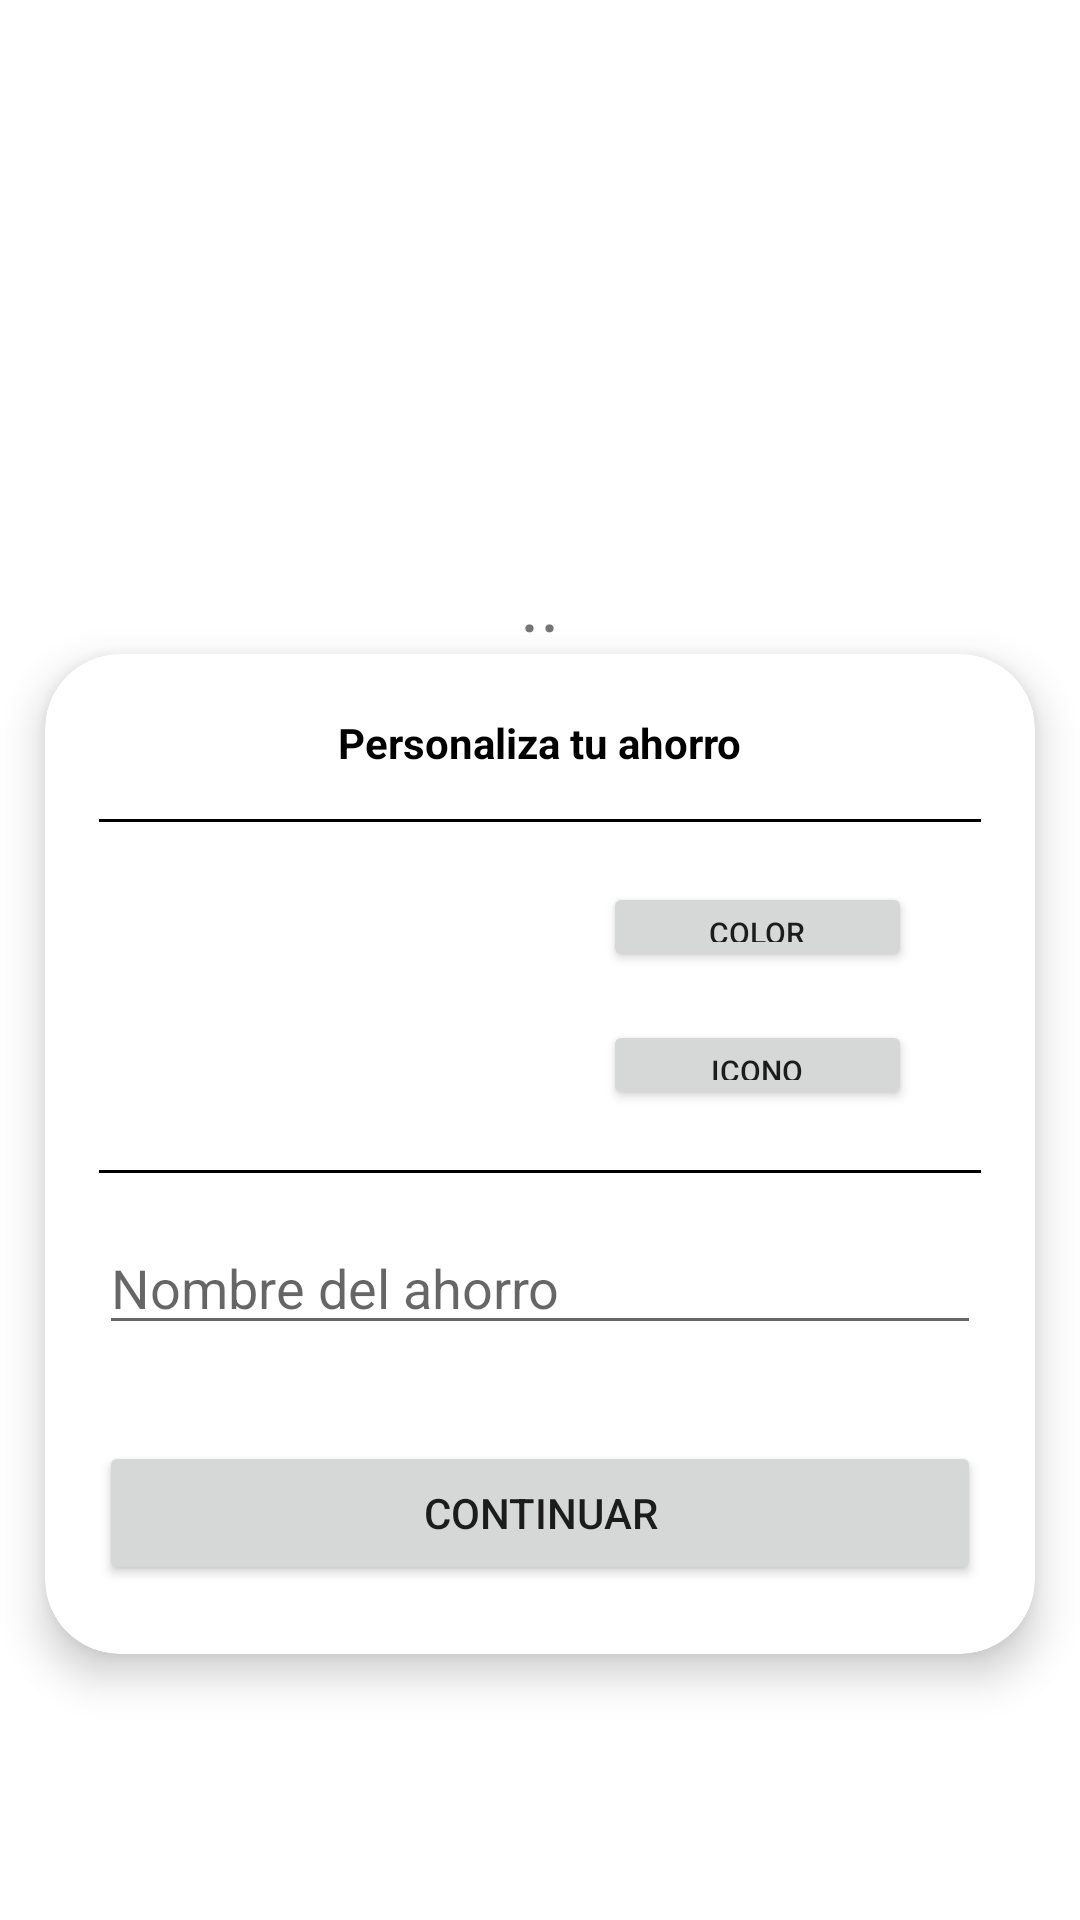

This screen was rendered from an Android layout file. Write that file and the resources it references.
<!-- AndroidManifest.xml: application theme Theme.Gibreel -->
<!-- res/layout/fragment_copia_gibreel.xml -->
<?xml version="1.0" encoding="utf-8"?>
<layout xmlns:android="http://schemas.android.com/apk/res/android"
    xmlns:app="http://schemas.android.com/apk/res-auto"
    xmlns:tools="http://schemas.android.com/tools">

    <androidx.coordinatorlayout.widget.CoordinatorLayout
        android:layout_width="match_parent"
        android:layout_height="match_parent">

        <ScrollView
            android:id="@+id/lyt_savings_create_new_savings"
            android:layout_width="match_parent"
            android:layout_height="wrap_content"
            android:fillViewport="true">

            <androidx.constraintlayout.widget.ConstraintLayout
                android:layout_width="match_parent"
                android:layout_height="wrap_content"
                android:focusable="true"
                android:focusableInTouchMode="true">

                <LinearLayout
                    android:id="@+id/accountsPager"
                    android:layout_width="match_parent"
                    android:layout_height="160dp"
                    android:layout_marginTop="20dp"
                    android:paddingStart="16dp"
                    android:paddingEnd="16dp"
                    app:layout_constraintEnd_toEndOf="parent"
                    app:layout_constraintStart_toStartOf="parent"
                    app:layout_constraintTop_toTopOf="parent"
                    tools:background="@color/cardview_dark_background"
                    android:orientation="horizontal" />

                <TextView
                    android:id="@+id/dotIndicator"
                    android:layout_width="wrap_content"
                    android:layout_height="30dp"
                    android:layout_marginStart="15dp"
                    android:layout_marginTop="4dp"
                    android:layout_marginEnd="15dp"
                    android:text=".."
                    android:textSize="25dp"
                    app:layout_constraintEnd_toEndOf="parent"
                    app:layout_constraintStart_toStartOf="parent"
                    app:layout_constraintTop_toBottomOf="@id/accountsPager"
                    app:tabBackground="@color/purple_700"
                    app:tabGravity="center"
                    app:tabIndicatorHeight="0dp" />

                <androidx.cardview.widget.CardView
                    android:id="@+id/containerFields"
                    android:layout_width="0dp"
                    android:layout_height="wrap_content"
                    android:layout_marginStart="15dp"
                    android:layout_marginTop="4dp"
                    android:layout_marginEnd="15dp"
                    android:layout_marginBottom="24dp"
                    android:visibility="visible"
                    app:cardCornerRadius="25dp"
                    app:cardElevation="8dp"
                    app:cardUseCompatPadding="false"
                    app:layout_constraintBottom_toBottomOf="parent"
                    app:layout_constraintEnd_toEndOf="parent"
                    app:layout_constraintStart_toStartOf="parent"
                    app:layout_constraintTop_toBottomOf="@id/dotIndicator">

                    <androidx.constraintlayout.widget.ConstraintLayout
                        android:layout_width="match_parent"
                        android:layout_height="wrap_content"
                        android:layout_marginStart="18dp"
                        android:layout_marginTop="20dp"
                        android:layout_marginEnd="18dp"
                        android:layout_marginBottom="23dp">

                        <TextView
                            android:id="@+id/tvSubtitle"
                            android:layout_width="wrap_content"
                            android:layout_height="wrap_content"
                            android:text="Personaliza tu ahorro"
                            android:textStyle="bold"
                            android:textColor="@color/black"
                            android:textSize="14sp"
                            app:layout_constraintEnd_toEndOf="parent"
                            app:layout_constraintStart_toStartOf="parent"
                            app:layout_constraintTop_toTopOf="parent" />

                        <ImageView
                            android:id="@+id/divider1"
                            android:layout_width="0dp"
                            android:layout_height="1dp"
                            android:layout_marginTop="16dp"
                            android:layerType="software"
                            app:layout_constraintEnd_toEndOf="parent"
                            app:layout_constraintStart_toStartOf="parent"
                            app:layout_constraintTop_toBottomOf="@+id/tvSubtitle"
                            app:srcCompat="@color/black" />

                        <androidx.appcompat.widget.AppCompatImageView
                            android:id="@+id/preview_savings_icon"
                            android:layout_width="78dp"
                            android:layout_height="78dp"
                            android:layout_marginStart="45dp"
                            android:layout_marginTop="20dp"
                            android:background="@drawable/ic_launcher_background"
                            android:padding="25dp"
                            android:scaleType="fitCenter"
                            app:layout_constraintStart_toStartOf="parent"
                            app:layout_constraintTop_toBottomOf="@+id/divider1" />

                        <Button
                            android:id="@+id/btnColor"
                            android:layout_width="0dp"
                            android:layout_height="30dp"
                            android:layout_marginTop="20dp"
                            android:layout_marginEnd="23dp"
                            android:text="Color"
                            android:textSize="10dp"
                            app:layout_constraintEnd_toEndOf="parent"
                            app:layout_constraintTop_toBottomOf="@+id/divider1"
                            app:layout_constraintWidth_percent="0.35" />

                        <Button
                            android:id="@+id/btnIcon"
                            android:layout_width="0dp"
                            android:layout_height="30dp"
                            android:layout_marginTop="16dp"
                            android:layout_marginEnd="23dp"
                            android:text="Icono"
                            android:textSize="10dp"
                            app:layout_constraintEnd_toEndOf="parent"
                            app:layout_constraintTop_toBottomOf="@+id/btnColor"
                            app:layout_constraintWidth_percent="0.35" />

                        <ImageView
                            android:id="@+id/divider2"
                            android:layout_width="0dp"
                            android:layout_height="1dp"
                            android:layout_marginTop="20dp"
                            android:layerType="software"
                            app:layout_constraintEnd_toEndOf="parent"
                            app:layout_constraintStart_toStartOf="parent"
                            app:layout_constraintTop_toBottomOf="@+id/btnIcon"
                            app:srcCompat="@color/black" />

                        <EditText
                            android:id="@+id/edtConceptSavings"
                            android:layout_width="0dp"
                            android:layout_height="wrap_content"
                            android:layout_marginTop="16dp"
                            android:hint="Nombre del ahorro"
                            app:layout_constraintEnd_toEndOf="parent"
                            app:layout_constraintStart_toStartOf="parent"
                            app:layout_constraintTop_toBottomOf="@id/divider2"
                            app:placeholderTextColor="@color/black" />

                        <Button
                            android:id="@+id/btnContinuarPantalla2"
                            android:layout_width="0dp"
                            android:layout_height="48dp"
                            android:layout_marginTop="32dp"
                            android:enabled="true"
                            android:text="Continuar"
                            app:layout_constraintEnd_toEndOf="parent"
                            app:layout_constraintStart_toStartOf="parent"
                            app:layout_constraintTop_toBottomOf="@id/edtConceptSavings"
                            app:cornerRadius="20dp"/>

                    </androidx.constraintlayout.widget.ConstraintLayout>

                </androidx.cardview.widget.CardView>

            </androidx.constraintlayout.widget.ConstraintLayout>

        </ScrollView>

    </androidx.coordinatorlayout.widget.CoordinatorLayout>

</layout>
<!-- resources referenced by this layout -->
<resources>
  <style name="Theme.Gibreel" parent="Theme.MaterialComponents.DayNight.DarkActionBar">
          
          <item name="colorPrimary">@color/purple_500</item>
          <item name="colorPrimaryVariant">@color/purple_700</item>
          <item name="colorOnPrimary">@color/white</item>
          
          <item name="colorSecondary">@color/teal_200</item>
          <item name="colorSecondaryVariant">@color/teal_700</item>
          <item name="colorOnSecondary">@color/black</item>
          
          <item name="android:statusBarColor" tools:targetApi="l">?attr/colorPrimaryVariant</item>
          
      </style>
  <!-- not gathered from this repository: default colours our renderer supplied (Android Studio template values) -->
  <color name="purple_500">#FF6200EE</color>
  <color name="purple_700">#FF3700B3</color>
  <color name="teal_200">#FF03DAC5</color>
  <color name="teal_700">#FF018786</color>
  <color name="black">#FF000000</color>
  <color name="white">#FFFFFFFF</color>
</resources>
